3-way image classification set "dataset" from GitHub (bhavyatadvi/smartcitizenhubfinal); label vocabulary: garbage, graffiti, streetlight.

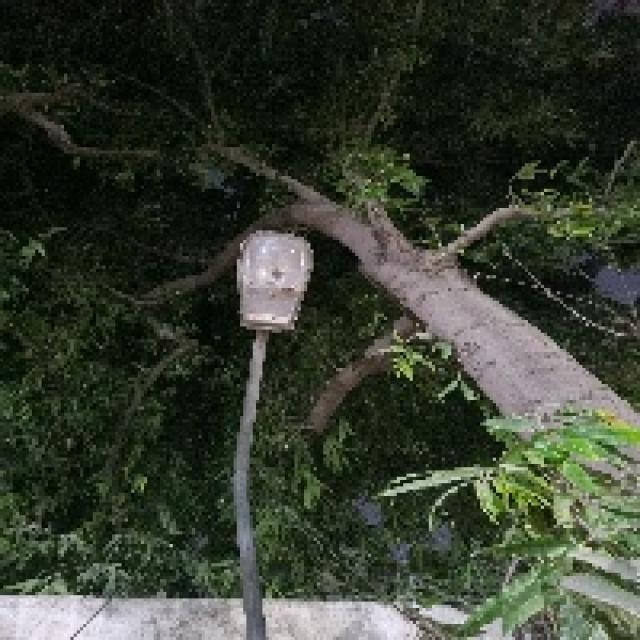
Label: streetlight

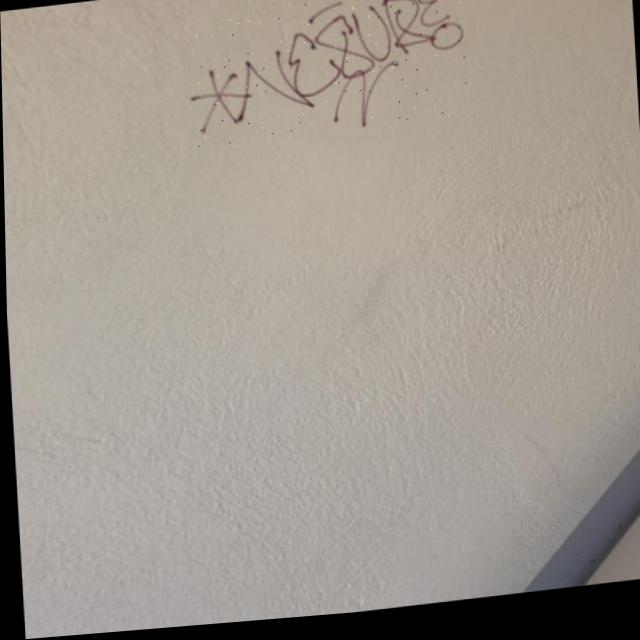
Label: graffiti

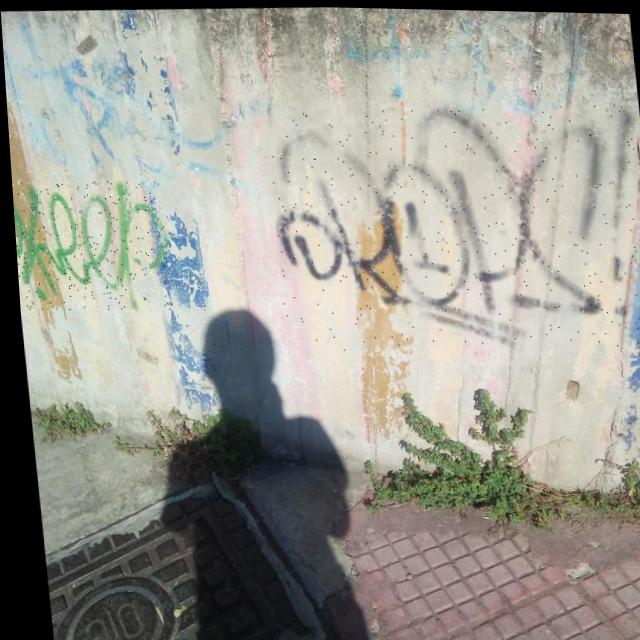
Label: graffiti

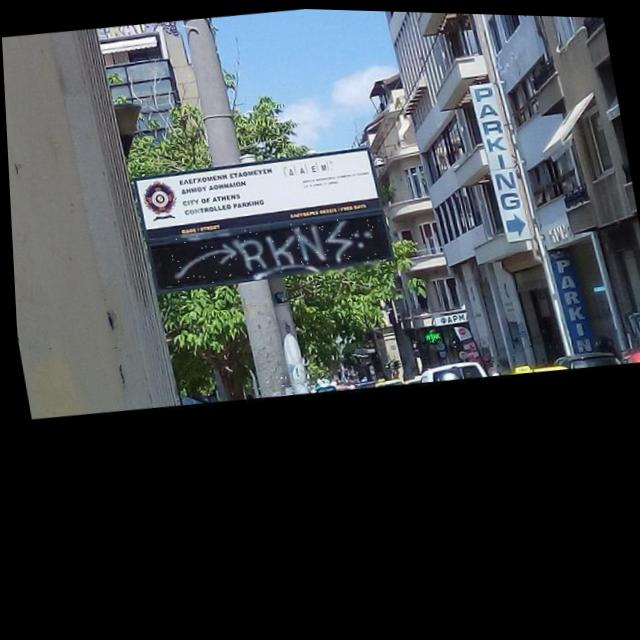
Label: graffiti

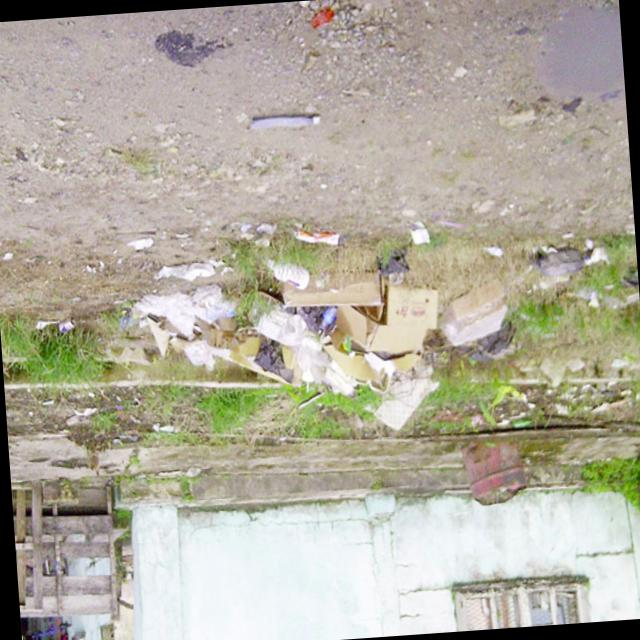
Label: garbage

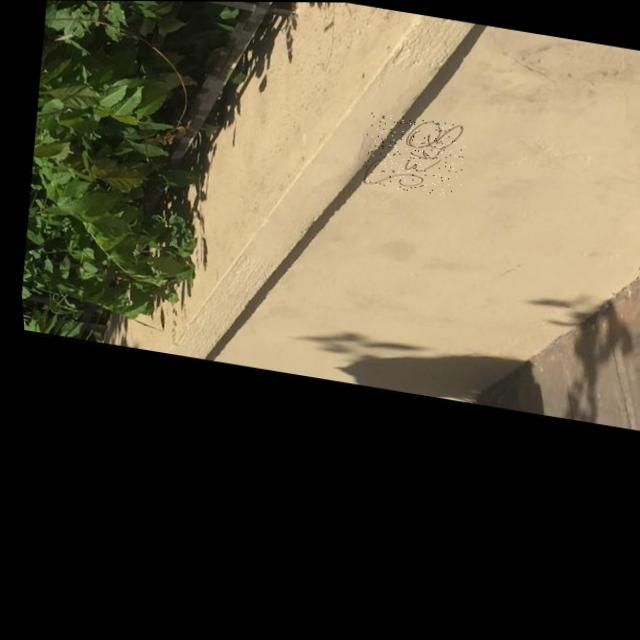
Label: graffiti
